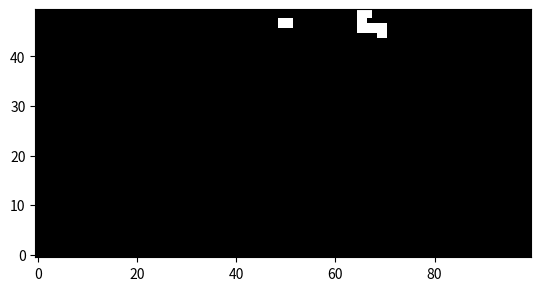

Write the Python code that produced this figure.
import numpy as np
import matplotlib.pyplot as plt

from time import perf_counter_ns


data = [0, 0, 0, 0, 0, 0, 0, 0, 0, 0, 0, 0, 0, 0, 0, 0, 0, 0, 0, 0, 0, 0, 0, 0, 0, 0, 0, 0, 0, 0, 0, 0, 0, 0, 0, 0, 0, 0, 0, 0, 0, 0, 0, 0, 0, 0, 0, 0, 0, 0, 0, 0, 0, 0, 0, 0, 0, 0, 0, 0, 0, 0, 0, 0, 0, 0, 0, 0, 0, 0, 0, 0, 0, 0, 0, 0, 0, 0, 0, 0, 0, 0, 0, 0, 0, 0, 0, 0, 0, 0, 0, 0, 0, 0, 0, 0, 0, 0, 0, 0, 0, 0, 0, 0, 0, 0, 0, 0, 0, 0, 0, 0, 0, 0, 0, 0, 0, 0, 0, 0, 0, 0, 0, 0, 0, 0, 0, 0, 0, 0, 0, 0, 0, 0, 0, 0, 0, 0, 0, 0, 0, 0, 0, 0, 0, 0, 0, 0, 0, 0, 0, 0, 0, 0, 0, 0, 0, 0, 0, 0, 0, 0, 0, 0, 0, 0, 0, 0, 0, 0, 0, 0, 0, 0, 0, 0, 0, 0, 0, 0, 0, 0, 0, 0, 0, 0, 0, 0, 0, 0, 0, 0, 0, 0, 0, 0, 0, 0, 0, 0, 0, 0, 0, 0, 0, 0, 0, 0, 0, 0, 0, 0, 0, 0, 0, 0, 0, 0, 0, 0, 0, 0, 0, 0, 0, 0, 0, 0, 0, 0, 0, 0, 0, 0, 0, 0, 0, 0, 0, 0, 0, 0, 0, 0, 0, 0, 0, 0, 0, 0, 0, 0, 0, 0, 0, 0, 0, 0, 0, 0, 0, 0, 0, 0, 0, 0, 0, 0, 0, 0, 0, 0, 0, 0, 0, 0, 0, 0, 0, 0, 0, 0, 0, 0, 0, 0, 0, 0, 0, 0, 0, 0, 0, 0, 0, 0, 0, 0, 0, 0, 0, 0, 0, 0, 0, 0, 0, 0, 0, 0, 0, 0, 0, 0, 0, 0, 0, 0, 0, 0, 0, 0, 0, 0, 0, 0, 0, 0, 0, 0, 0, 0, 0, 0, 0, 0, 0, 0, 0, 0, 0, 0, 0, 0, 0, 0, 0, 0, 0, 0, 0, 0, 0, 0, 0, 0, 0, 0, 0, 0, 0, 0, 0, 0, 0, 0, 0, 0, 0, 0, 0, 0, 0, 0, 0, 0, 0, 0, 0, 0, 0, 0, 0, 0, 0, 0, 0, 0, 0, 0, 0, 0, 0, 0, 0, 0, 0, 0, 0, 0, 0, 0, 0, 0, 0, 0, 0, 0, 0, 0, 0, 0, 0, 0, 0, 0, 0, 0, 0, 0, 0, 0, 0, 0, 0, 0, 0, 0, 0, 0, 0, 0, 0, 0, 0, 0, 0, 0, 0, 0, 0, 0, 0, 0, 0, 0, 0, 0, 0, 0, 0, 0, 0, 0, 0, 0, 0, 0, 0, 0, 0, 0, 0, 0, 0, 0, 0, 0, 0, 0, 0, 0, 0, 0, 0, 0, 0, 0, 0, 0, 0, 0, 0, 0, 0, 0, 0, 0, 0, 0, 0, 0, 0, 0, 0, 0, 0, 0, 0, 0, 0, 0, 0, 0, 0, 0, 0, 0, 0, 0, 0, 0, 0, 0, 0, 0, 0, 0, 0, 0, 0, 0, 0, 0, 0, 0, 0, 0, 0, 0, 0, 0, 0, 0, 0, 0, 0, 0, 0, 0, 0, 0, 0, 0, 0, 0, 0, 0, 0, 0, 0, 0, 0, 0, 0, 0, 0, 0, 0, 0, 0, 0, 0, 0, 0, 0, 0, 0, 0, 0, 0, 0, 0, 0, 0, 0, 0, 0, 0, 0, 0, 0, 0, 0, 0, 0, 0, 0, 0, 0, 0, 0, 0, 0, 0, 0, 0, 0, 0, 0, 0, 0, 0, 0, 0, 0, 0, 0, 0, 0, 0, 0, 0, 0, 0, 0, 0, 0, 0, 0, 0, 0, 0, 0, 0, 0, 0, 0, 0, 0, 0, 0, 0, 0, 0, 0, 0, 0, 0, 0, 0, 0, 0, 0, 0, 0, 0, 0, 0, 0, 0, 0, 0, 0, 0, 0, 0, 0, 0, 0, 0, 0, 0, 0, 0, 0, 0, 0, 0, 0, 0, 0, 0, 0, 0, 0, 0, 0, 0, 0, 0, 0, 0, 0, 0, 0, 0, 0, 0, 0, 0, 0, 0, 0, 0, 0, 0, 0, 0, 0, 0, 0, 0, 0, 0, 0, 0, 0, 0, 0, 0, 0, 0, 0, 0, 0, 0, 0, 0, 0, 0, 0, 0, 0, 0, 0, 0, 0, 0, 0, 0, 0, 0, 0, 0, 0, 0, 0, 0, 0, 0, 0, 0, 0, 0, 0, 0, 0, 0, 0, 0, 0, 0, 0, 0, 0, 0, 0, 0, 0, 0, 0, 0, 0, 0, 0, 0, 0, 0, 0, 0, 0, 0, 0, 0, 0, 0, 0, 0, 0, 0, 0, 0, 0, 0, 0, 0, 0, 0, 0, 0, 0, 0, 0, 0, 0, 0, 0, 0, 0, 0, 0, 0, 0, 0, 0, 0, 0, 0, 0, 0, 0, 0, 0, 0, 0, 0, 0, 0, 0, 0, 0, 0, 0, 0, 0, 0, 0, 0, 0, 0, 0, 0, 0, 0, 0, 0, 0, 0, 0, 0, 0, 0, 0, 0, 0, 0, 0, 0, 0, 0, 0, 0, 0, 0, 0, 0, 0, 0, 0, 0, 0, 0, 0, 0, 0, 0, 0, 0, 0, 0, 0, 0, 0, 0, 0, 0, 0, 0, 0, 0, 0, 0, 0, 0, 0, 0, 0, 0, 0, 0, 0, 0, 0, 0, 0, 0, 0, 0, 0, 0, 0, 0, 0, 0, 0, 0, 0, 0, 0, 0, 0, 0, 0, 0, 0, 0, 0, 0, 0, 0, 0, 0, 0, 0, 0, 0, 0, 0, 0, 0, 0, 0, 0, 0, 0, 0, 0, 0, 0, 0, 0, 0, 0, 0, 0, 0, 0, 0, 0, 0, 0, 0, 0, 0, 0, 0, 0, 0, 0, 0, 0, 0, 0, 0, 0, 0, 0, 0, 0, 0, 0, 0, 0, 0, 0, 0, 0, 0, 0, 0, 0, 0, 0, 0, 0, 0, 0, 0, 0, 0, 0, 0, 0, 0, 0, 0, 0, 0, 0, 0, 0, 0, 0, 0, 0, 0, 0, 0, 0, 0, 0, 0, 0, 0, 0, 0, 0, 0, 0, 0, 0, 0, 0, 0, 0, 0, 0, 0, 0, 0, 0, 0, 0, 0, 0, 0, 0, 0, 0, 0, 0, 0, 0, 0, 0, 0, 0, 0, 0, 0, 0, 0, 0, 0, 0, 0, 0, 0, 0, 0, 0, 0, 0, 0, 0, 0, 0, 0, 0, 0, 0, 0, 0, 0, 0, 0, 0, 0, 0, 0, 0, 0, 0, 0, 0, 0, 0, 0, 0, 0, 0, 0, 0, 0, 0, 0, 0, 0, 0, 0, 0, 0, 0, 0, 0, 0, 0, 0, 0, 0, 0, 0, 0, 0, 0, 0, 0, 0, 0, 0, 0, 0, 0, 0, 0, 0, 0, 0, 0, 0, 0, 0, 0, 0, 0, 0, 0, 0, 0, 0, 0, 0, 0, 0, 0, 0, 0, 0, 0, 0, 0, 0, 0, 0, 0, 0, 0, 0, 0, 0, 0, 0, 0, 0, 0, 0, 0, 0, 0, 0, 0, 0, 0, 0, 0, 0, 0, 0, 0, 0, 0, 0, 0, 0, 0, 0, 0, 0, 0, 0, 0, 0, 0, 0, 0, 0, 0, 0, 0, 0, 0, 0, 0, 0, 0, 0, 0, 0, 0, 0, 0, 0, 0, 0, 0, 0, 0, 0, 0, 0, 0, 0, 0, 0, 0, 0, 0, 0, 0, 0, 0, 0, 0, 0, 0, 0, 0, 0, 0, 0, 0, 0, 0, 0, 0, 0, 0, 0, 0, 0, 0, 0, 0, 0, 0, 0, 0, 0, 0, 0, 0, 0, 0, 0, 0, 0, 0, 0, 0, 0, 0, 0, 0, 0, 0, 0, 0, 0, 0, 0, 0, 0, 0, 0, 0, 0, 0, 0, 0, 0, 0, 0, 0, 0, 0, 0, 0, 0, 0, 0, 0, 0, 0, 0, 0, 0, 0, 0, 0, 0, 0, 0, 0, 0, 0, 0, 0, 0, 0, 0, 0, 0, 0, 0, 0, 0, 0, 0, 0, 0, 0, 0, 0, 0, 0, 0, 0, 0, 0, 0, 0, 0, 0, 0, 0, 0, 0, 0, 0, 0, 0, 0, 0, 0, 0, 0, 0, 0, 0, 0, 0, 0, 0, 0, 0, 0, 0, 0, 0, 0, 0, 0, 0, 0, 0, 0, 0, 0, 0, 0, 0, 0, 0, 0, 0, 0, 0, 0, 0, 0, 0, 0, 0, 0, 0, 0, 0, 0, 0, 0, 0, 0, 0, 0, 0, 0, 0, 0, 0, 0, 0, 0, 0, 0, 0, 0, 0, 0, 0, 0, 0, 0, 0, 0, 0, 0, 0, 0, 0, 0, 0, 0, 0, 0, 0, 0, 0, 0, 0, 0, 0, 0, 0, 0, 0, 0, 0, 0, 0, 0, 0, 0, 0, 0, 0, 0, 0, 0, 0, 0, 0, 0, 0, 0, 0, 0, 0, 0, 0, 0, 0, 0, 0, 0, 0, 0, 0, 0, 0, 0, 0, 0, 0, 0, 0, 0, 0, 0, 0, 0, 0, 0, 0, 0, 0, 0, 0, 0, 0, 0, 0, 0, 0, 0, 0, 0, 0, 0, 0, 0, 0, 0, 0, 0, 0, 0, 0, 0, 0, 0, 0, 0, 0, 0, 0, 0, 0, 0, 0, 0, 0, 0, 0, 0, 0, 0, 0, 0, 0, 0, 0, 0, 0, 0, 0, 0, 0, 0, 0, 0, 0, 0, 0, 0, 0, 0, 0, 0, 0, 0, 0, 0, 0, 0, 0, 0, 0, 0, 0, 0, 0, 0, 0, 0, 0, 0, 0, 0, 0, 0, 0, 0, 0, 0, 0, 0, 0, 0, 0, 0, 0, 0, 0, 0, 0, 0, 0, 0, 0, 0, 0, 0, 0, 0, 0, 0, 0, 0, 0, 0, 0, 0, 0, 0, 0, 0, 0, 0, 0, 0, 0, 0, 0, 0, 0, 0, 0, 0, 0, 0, 0, 0, 0, 0, 0, 0, 0, 0, 0, 0, 0, 0, 0, 0, 0, 0, 0, 0, 0, 0, 0, 0, 0, 0, 0, 0, 0, 0, 0, 0, 0, 0, 0, 0, 0, 0, 0, 0, 0, 0, 0, 0, 0, 0, 0, 0, 0, 0, 0, 0, 0, 0, 0, 0, 0, 0, 0, 0, 0, 0, 0, 0, 0, 0, 0, 0, 0, 0, 0, 0, 0, 0, 0, 0, 0, 0, 0, 0, 0, 0, 0, 0, 0, 0, 0, 0, 0, 0, 0, 0, 0, 0, 0, 0, 0, 0, 0, 0, 0, 0, 0, 0, 0, 0, 0, 0, 0, 0, 0, 0, 0, 0, 0, 0, 0, 0, 0, 0, 0, 0, 0, 0, 0, 0, 0, 0, 0, 0, 0, 0, 0, 0, 0, 0, 0, 0, 0, 0, 0, 0, 0, 0, 0, 0, 0, 0, 0, 0, 0, 0, 0, 0, 0, 0, 0, 0, 0, 0, 0, 0, 0, 0, 0, 0, 0, 0, 0, 0, 0, 0, 0, 0, 0, 0, 0, 0, 0, 0, 0, 0, 0, 0, 0, 0, 0, 0, 0, 0, 0, 0, 0, 0, 0, 0, 0, 0, 0, 0, 0, 0, 0, 0, 0, 0, 0, 0, 0, 0, 0, 0, 0, 0, 0, 0, 0, 0, 0, 0, 0, 0, 0, 0, 0, 0, 0, 0, 0, 0, 0, 0, 0, 0, 0, 0, 0, 0, 0, 0, 0, 0, 0, 0, 0, 0, 0, 0, 0, 0, 0, 0, 0, 0, 0, 0, 0, 0, 0, 0, 0, 0, 0, 0, 0, 0, 0, 0, 0, 0, 0, 0, 0, 0, 0, 0, 0, 0, 0, 0, 0, 0, 0, 0, 0, 0, 0, 0, 0, 0, 0, 0, 0, 0, 0, 0, 0, 0, 0, 0, 0, 0, 0, 0, 0, 0, 0, 0, 0, 0, 0, 0, 0, 0, 0, 0, 0, 0, 0, 0, 0, 0, 0, 0, 0, 0, 0, 0, 0, 0, 0, 0, 0, 0, 0, 0, 0, 0, 0, 0, 0, 0, 0, 0, 0, 0, 0, 0, 0, 0, 0, 0, 0, 0, 0, 0, 0, 0, 0, 0, 0, 0, 0, 0, 0, 0, 0, 0, 0, 0, 0, 0, 0, 0, 0, 0, 0, 0, 0, 0, 0, 0, 0, 0, 0, 0, 0, 0, 0, 0, 0, 0, 0, 0, 0, 0, 0, 0, 0, 0, 0, 0, 0, 0, 0, 0, 0, 0, 0, 0, 0, 0, 0, 0, 0, 0, 0, 0, 0, 0, 0, 0, 0, 0, 0, 0, 0, 0, 0, 0, 0, 0, 0, 0, 0, 0, 0, 0, 0, 0, 0, 0, 0, 0, 0, 0, 0, 0, 0, 0, 0, 0, 0, 0, 0, 0, 0, 0, 0, 0, 0, 0, 0, 0, 0, 0, 0, 0, 0, 0, 0, 0, 0, 0, 0, 0, 0, 0, 0, 0, 0, 0, 0, 0, 0, 0, 0, 0, 0, 0, 0, 0, 0, 0, 0, 0, 0, 0, 0, 0, 0, 0, 0, 0, 0, 0, 0, 0, 0, 0, 0, 0, 0, 0, 0, 0, 0, 0, 0, 0, 0, 0, 0, 0, 0, 0, 0, 0, 0, 0, 0, 0, 0, 0, 0, 0, 0, 0, 0, 0, 0, 0, 0, 0, 0, 0, 0, 0, 0, 0, 0, 0, 0, 0, 0, 0, 0, 0, 0, 0, 0, 0, 0, 0, 0, 0, 0, 0, 0, 0, 0, 0, 0, 0, 0, 0, 0, 0, 0, 0, 0, 0, 0, 0, 0, 0, 0, 0, 0, 0, 0, 0, 0, 0, 0, 0, 0, 0, 0, 0, 0, 0, 0, 0, 0, 0, 0, 0, 0, 0, 0, 0, 0, 0, 0, 0, 0, 0, 0, 0, 0, 0, 0, 0, 0, 0, 0, 0, 0, 0, 0, 0, 0, 0, 0, 0, 0, 0, 0, 0, 0, 0, 0, 0, 0, 0, 0, 0, 0, 0, 0, 0, 0, 0, 0, 0, 0, 0, 0, 0, 0, 0, 0, 0, 0, 0, 0, 0, 0, 0, 0, 0, 0, 0, 0, 0, 0, 0, 0, 0, 0, 0, 0, 0, 0, 0, 0, 0, 0, 0, 0, 0, 0, 0, 0, 0, 0, 0, 0, 0, 0, 0, 0, 0, 0, 0, 0, 0, 0, 0, 0, 0, 0, 0, 0, 0, 0, 0, 0, 0, 0, 0, 0, 0, 0, 0, 0, 0, 0, 0, 0, 0, 0, 0, 0, 0, 0, 0, 0, 0, 0, 0, 0, 0, 0, 0, 0, 0, 0, 0, 0, 0, 0, 0, 0, 0, 0, 0, 0, 0, 0, 0, 0, 0, 0, 0, 0, 0, 0, 0, 0, 0, 0, 0, 0, 0, 0, 0, 0, 0, 0, 0, 0, 0, 0, 0, 0, 0, 0, 0, 0, 0, 0, 0, 0, 0, 0, 0, 0, 0, 0, 0, 0, 0, 0, 0, 0, 0, 0, 0, 0, 0, 0, 0, 0, 0, 0, 0, 0, 0, 0, 0, 0, 0, 0, 0, 0, 0, 0, 0, 0, 0, 0, 0, 0, 0, 0, 0, 0, 0, 0, 0, 0, 0, 0, 0, 0, 0, 0, 0, 0, 0, 0, 0, 0, 0, 0, 0, 0, 0, 0, 0, 0, 0, 0, 0, 0, 0, 0, 0, 0, 0, 0, 0, 0, 0, 0, 0, 0, 0, 0, 0, 0, 0, 0, 0, 0, 0, 0, 0, 0, 0, 0, 0, 0, 0, 0, 0, 0, 0, 0, 0, 0, 0, 0, 0, 0, 0, 0, 0, 0, 0, 0, 0, 0, 0, 0, 0, 0, 0, 0, 0, 0, 0, 0, 0, 0, 0, 0, 0, 0, 0, 0, 0, 0, 0, 0, 0, 0, 0, 0, 0, 0, 0, 0, 0, 0, 0, 0, 0, 0, 0, 0, 0, 0, 0, 0, 0, 0, 0, 0, 0, 0, 0, 0, 0, 0, 0, 0, 0, 0, 0, 0, 0, 0, 0, 0, 0, 0, 0, 0, 0, 0, 0, 0, 0, 0, 0, 0, 0, 0, 0, 0, 0, 0, 0, 0, 0, 0, 0, 0, 0, 0, 0, 0, 0, 0, 0, 0, 0, 0, 0, 0, 0, 0, 0, 0, 0, 0, 0, 0, 0, 0, 0, 0, 0, 0, 0, 0, 0, 0, 0, 0, 0, 0, 0, 0, 0, 0, 0, 0, 0, 0, 0, 0, 0, 0, 0, 0, 0, 0, 0, 0, 0, 0, 0, 0, 0, 0, 0, 0, 0, 0, 0, 0, 0, 0, 0, 0, 0, 0, 0, 0, 0, 0, 0, 0, 0, 0, 0, 0, 0, 0, 0, 0, 0, 0, 0, 0, 0, 0, 0, 0, 0, 0, 0, 0, 0, 0, 0, 0, 0, 0, 0, 0, 0, 0, 0, 0, 0, 0, 0, 0, 0, 0, 0, 0, 0, 0, 0, 0, 0, 0, 0, 0, 0, 0, 0, 0, 0, 0, 0, 0, 0, 0, 0, 0, 0, 0, 0, 0, 0, 0, 0, 0, 0, 0, 0, 0, 0, 0, 0, 0, 0, 0, 0, 0, 0, 0, 0, 0, 0, 0, 0, 0, 0, 0, 0, 0, 0, 0, 0, 0, 0, 0, 0, 0, 0, 0, 0, 0, 0, 0, 0, 0, 0, 0, 0, 0, 0, 0, 0, 0, 0, 0, 0, 0, 0, 0, 0, 0, 0, 0, 0, 0, 0, 0, 0, 0, 0, 0, 0, 0, 0, 0, 0, 0, 0, 0, 0, 0, 0, 0, 0, 0, 0, 0, 0, 0, 0, 0, 0, 0, 0, 0, 0, 0, 0, 0, 0, 0, 0, 0, 0, 0, 0, 0, 0, 0, 0, 0, 0, 0, 0, 0, 0, 0, 0, 0, 0, 0, 0, 0, 0, 0, 0, 0, 0, 0, 0, 0, 0, 0, 0, 0, 0, 0, 0, 0, 0, 0, 0, 0, 0, 0, 0, 0, 0, 0, 0, 0, 0, 0, 0, 0, 0, 0, 0, 0, 0, 0, 0, 0, 0, 0, 0, 0, 0, 0, 0, 0, 0, 0, 0, 0, 0, 0, 0, 0, 0, 0, 0, 0, 0, 0, 0, 0, 0, 0, 0, 0, 0, 0, 0, 0, 0, 0, 0, 0, 0, 0, 0, 0, 0, 0, 0, 0, 0, 0, 0, 0, 0, 0, 0, 0, 0, 0, 0, 0, 0, 0, 0, 0, 0, 0, 0, 0, 0, 0, 0, 0, 0, 0, 0, 0, 0, 0, 0, 0, 0, 0, 0, 0, 0, 0, 0, 0, 0, 0, 0, 0, 0, 0, 0, 0, 0, 0, 0, 0, 0, 0, 0, 0, 0, 0, 0, 0, 0, 0, 0, 0, 0, 0, 0, 0, 0, 0, 0, 0, 0, 0, 0, 0, 0, 0, 0, 0, 0, 0, 0, 0, 0, 0, 0, 0, 0, 0, 0, 0, 0, 0, 0, 0, 0, 0, 0, 0, 0, 0, 0, 0, 0, 0, 0, 0, 0, 0, 0, 0, 0, 0, 0, 0, 0, 0, 0, 0, 0, 0, 0, 0, 0, 0, 0, 0, 0, 0, 0, 0, 0, 0, 0, 0, 0, 0, 0, 0, 0, 0, 0, 0, 0, 0, 0, 0, 0, 0, 0, 0, 0, 0, 0, 0, 0, 0, 0, 0, 0, 0, 0, 0, 0, 0, 0, 0, 0, 0, 0, 0, 0, 0, 0, 0, 0, 0, 0, 0, 0, 0, 0, 0, 0, 0, 0, 0, 0, 0, 0, 0, 0, 0, 0, 0, 0, 0, 0, 0, 0, 0, 0, 0, 0, 0, 0, 0, 0, 0, 0, 0, 0, 0, 0, 0, 0, 0, 0, 0, 0, 0, 0, 0, 0, 0, 0, 0, 0, 0, 0, 0, 0, 0, 0, 0, 0, 0, 0, 0, 0, 0, 0, 0, 0, 0, 0, 0, 0, 0, 0, 0, 0, 0, 0, 0, 0, 0, 0, 0, 0, 0, 0, 0, 0, 0, 0, 0, 0, 0, 0, 0, 0, 0, 0, 0, 0, 0, 0, 0, 0, 0, 0, 0, 0, 0, 0, 0, 0, 0, 0, 0, 0, 0, 0, 0, 0, 0, 0, 0, 0, 0, 0, 0, 0, 0, 0, 0, 0, 0, 0, 0, 0, 0, 0, 0, 0, 0, 0, 0, 0, 0, 0, 0, 0, 0, 0, 0, 0, 0, 0, 0, 0, 0, 0, 0, 0, 0, 0, 0, 0, 0, 0, 0, 0, 0, 0, 0, 0, 0, 0, 0, 0, 0, 0, 0, 0, 0, 0, 0, 0, 0, 0, 0, 0, 0, 0, 0, 0, 0, 0, 0, 0, 0, 0, 0, 0, 0, 0, 0, 0, 0, 0, 0, 0, 0, 0, 0, 0, 0, 0, 0, 0, 0, 0, 0, 0, 0, 0, 0, 0, 0, 0, 0, 0, 0, 0, 0, 0, 0, 0, 0, 0, 0, 0, 0, 0, 0, 0, 0, 0, 0, 0, 0, 0, 0, 0, 0, 0, 0, 0, 0, 0, 0, 0, 0, 0, 0, 0, 0, 0, 0, 0, 0, 0, 0, 0, 0, 0, 0, 0, 0, 0, 0, 0, 0, 0, 0, 0, 0, 0, 0, 0, 0, 0, 0, 0, 0, 0, 0, 0, 0, 0, 0, 0, 0, 0, 0, 0, 0, 0, 0, 0, 0, 0, 0, 0, 0, 0, 0, 0, 0, 0, 0, 0, 0, 0, 0, 0, 0, 0, 0, 0, 0, 0, 0, 0, 0, 0, 0, 0, 0, 0, 0, 0, 0, 0, 0, 0, 0, 0, 0, 0, 0, 0, 0, 0, 0, 0, 0, 0, 0, 0, 0, 0, 0, 0, 0, 0, 0, 0, 0, 0, 0, 0, 0, 0, 0, 0, 0, 0, 0, 0, 0, 0, 0, 0, 0, 0, 0, 0, 0, 0, 0, 0, 0, 0, 0, 0, 0, 0, 0, 0, 0, 0, 0, 0, 0, 0, 0, 0, 0, 0, 0, 0, 0, 0, 0, 0, 0, 0, 0, 0, 0, 0, 0, 0, 0, 0, 0, 0, 0, 0, 0, 0, 0, 0, 0, 0, 0, 0, 0, 0, 0, 0, 0, 0, 0, 0, 0, 0, 0, 0, 0, 0, 0, 0, 0, 0, 0, 0, 0, 0, 0, 0, 0, 0, 0, 0, 0, 0, 0, 0, 0, 0, 0, 0, 0, 0, 0, 0, 0, 0, 0, 0, 0, 0, 0, 0, 0, 0, 0, 0, 0, 0, 0, 0, 0, 0, 0, 0, 0, 0, 0, 0, 0, 0, 0, 0, 0, 0, 0, 0, 0, 0, 0, 0, 0, 0, 0, 0, 0, 0, 0, 0, 0, 0, 0, 0, 0, 0, 0, 0, 0, 0, 0, 0, 0, 0, 0, 0, 0, 0, 0, 0, 0, 0, 0, 0, 0, 0, 0, 0, 0, 0, 0, 0, 0, 0, 0, 0, 0, 0, 0, 0, 0, 0, 0, 0, 0, 0, 0, 0, 0, 0, 0, 0, 0, 0, 0, 0, 0, 0, 0, 0, 0, 0, 0, 0, 0, 0, 0, 0, 0, 0, 0, 0, 0, 0, 0, 0, 0, 0, 0, 0, 0, 0, 0, 0, 0, 0, 0, 0, 0, 0, 0, 0, 0, 0, 0, 0, 0, 0, 0, 0, 0, 0, 0, 0, 0, 0, 0, 0, 0, 0, 0, 0, 0, 0, 0, 0, 0, 0, 0, 0, 0, 0, 0, 0, 0, 0, 0, 0, 0, 0, 0, 0, 0, 0, 0, 0, 0, 0, 0, 0, 0, 0, 0, 0, 0, 0, 0, 0, 0, 0, 0, 0, 0, 0, 0, 0, 0, 0, 0, 0, 0, 0, 0, 0, 0, 0, 0, 0, 0, 0, 0, 0, 0, 0, 0, 0, 0, 0, 0, 0, 0, 0, 0, 0, 0, 0, 0, 0, 0, 0, 0, 0, 0, 0, 0, 0, 0, 0, 0, 0, 0, 0, 0, 0, 0, 0, 0, 0, 0, 0, 0, 0, 0, 0, 0, 0, 0, 0, 0, 0, 0, 0, 0, 0, 0, 0, 0, 0, 0, 0, 0, 0, 0, 0, 0, 0, 0, 0, 0, 0, 0, 0, 0, 0, 0, 0, 0, 0, 0, 0, 0, 0, 0, 0, 0, 0, 0, 0, 0, 0, 0, 0, 0, 0, 0, 0, 0, 0, 0, 0, 0, 0, 0, 0, 0, 0, 0, 0, 0, 0, 0, 0, 0, 0, 0, 0, 0, 0, 0, 0, 0, 0, 0, 0, 0, 0, 0, 0, 0, 0, 0, 0, 0, 0, 0, 0, 0, 0, 0, 0, 0, 0, 0, 0, 0, 0, 0, 0, 0, 0, 0, 0, 0, 0, 0, 0, 0, 0, 0, 0, 0, 0, 0, 0, 0, 0, 0, 0, 0, 0, 0, 0, 0, 0, 0, 0, 0, 0, 0, 0, 0, 0, 0, 0, 0, 0, 0, 0, 0, 0, 0, 0, 0, 0, 0, 0, 0, 0, 0, 0, 0, 0, 0, 0, 0, 0, 0, 0, 0, 0, 0, 0, 0, 0, 0, 0, 0, 0, 0, 0, 0, 0, 0, 0, 0, 0, 0, 0, 0, 0, 0, 0, 0, 0, 0, 0, 0, 0, 0, 0, 0, 0, 0, 0, 0, 0, 0, 0, 0, 0, 0, 0, 0, 0, 0, 0, 0, 0, 0, 0, 0, 0, 0, 0, 0, 0, 0, 0, 0, 0, 0, 0, 0, 0, 0, 0, 0, 0, 0, 0, 0, 0, 0, 0, 0, 0, 0, 0, 0, 0, 0, 0, 0, 0, 0, 0, 0, 0, 0, 0, 0, 0, 0, 0, 0, 0, 0, 0, 0, 0, 0, 0, 0, 0, 0, 0, 0, 0, 0, 0, 0, 0, 0, 0, 0, 0, 0, 0, 0, 0, 0, 0, 0, 0, 0, 0, 0, 0, 0, 0, 0, 0, 0, 0, 0, 0, 0, 0, 0, 0, 0, 0, 0, 0, 0, 0, 0, 0, 0, 0, 0, 0, 0, 0, 0, 0, 0, 0, 0, 0, 0, 0, 0, 0, 0, 0, 0, 0, 0, 0, 0, 0, 0, 0, 0, 0, 0, 0, 0, 0, 0, 0, 0, 0, 0, 0, 0, 0, 0, 0, 0, 0, 0, 0, 0, 0, 0, 0, 0, 0, 0, 0, 0, 0, 0, 0, 0, 0, 0, 0, 0, 0, 0, 0, 0, 0, 0, 0, 0, 0, 0, 0, 0, 0, 0, 0, 0, 0, 0, 0, 0, 0, 0, 0, 0, 0, 0, 0, 0, 0, 0, 0, 0, 0, 0, 0, 0, 0, 0, 0, 0, 0, 0, 0, 0, 0, 0, 0, 0, 0, 0, 0, 0, 0, 0, 0, 0, 0, 0, 0, 0, 0, 0, 0, 0, 0, 0, 0, 0, 0, 0, 0, 0, 0, 0, 0, 0, 0, 0, 0, 0, 0, 0, 0, 0, 0, 0, 0, 0, 0, 0, 0, 0, 0, 0, 0, 0, 0, 0, 0, 0, 0, 0, 0, 0, 0, 0, 0, 0, 0, 0, 0, 0, 0, 0, 0, 0, 0, 0, 0, 0, 0, 0, 0, 0, 0, 0, 0, 0, 0, 0, 0, 0, 0, 0, 0, 0, 0, 0, 0, 0, 0, 0, 0, 0, 0, 0, 0, 0, 0, 0, 0, 0, 0, 0, 0, 0, 0, 0, 0, 0, 0, 0, 0, 0, 0, 0, 0, 0, 0, 0, 0, 0, 0, 0, 0, 0, 0, 0, 0, 0, 0, 0, 0, 0, 0, 0, 0, 0, 0, 0, 0, 0, 0, 0, 0, 0, 0, 0, 0, 0, 0, 0, 0, 0, 0, 0, 0, 100, 100, 0, 0, 0, 0, 0, 0, 0, 0, 0, 0, 0, 0, 0, 0, 0, 0, 0, 0, 0, 0, 0, 0, 0, 0, 0, 0, 0, 0, 0, 0, 0, 0, 0, 0, 0, 0, 0, 0, 0, 0, 0, 0, 0, 0, 0, 0, 0, 0, 0, 0, 0, 0, 0, 0, 0, 0, 0, 0, 0, 0, 0, 0, 0, 0, 0, 0, 0, 0, 0, 0, 0, 0, 0, 0, 0, 0, 0, 0, 0, 0, 0, 0, 0, 0, 0, 0, 0, 0, 0, 0, 0, 0, 0, 0, 100, 100, 100, 100, 100, 100, 0, 0, 0, 0, 0, 0, 0, 0, 0, 0, 0, 0, 0, 0, 0, 0, 0, 0, 0, 0, 0, 0, 0, 0, 0, 0, 0, 0, 0, 0, 0, 0, 0, 0, 0, 0, 0, 0, 0, 0, 0, 0, 0, 0, 0, 0, 0, 0, 0, 0, 0, 0, 0, 0, 0, 0, 0, 0, 0, 0, 0, 0, 0, 0, 0, 0, 0, 0, 0, 0, 0, 0, 0, 0, 0, 0, 0, 0, 100, 100, 100, 0, 0, 0, 0, 0, 0, 0, 0, 0, 0, 0, 0, 0, 100, 100, 100, 100, 100, 100, 0, 0, 0, 0, 0, 0, 0, 0, 0, 0, 0, 0, 0, 0, 0, 0, 0, 0, 0, 0, 0, 0, 0, 0, 0, 0, 0, 0, 0, 0, 0, 0, 0, 0, 0, 0, 0, 0, 0, 0, 0, 0, 0, 0, 0, 0, 0, 0, 0, 0, 0, 0, 0, 0, 0, 0, 0, 0, 0, 0, 0, 0, 0, 0, 0, 0, 0, 0, 0, 0, 0, 0, 0, 0, 0, 0, 0, 0, 100, 100, 100, 0, 0, 0, 0, 0, 0, 0, 0, 0, 0, 0, 0, 0, 100, 100, 0, 0, 0, 0, 0, 0, 0, 0, 0, 0, 0, 0, 0, 0, 0, 0, 0, 0, 0, 0, 0, 0, 0, 0, 0, 0, 0, 0, 0, 0, 0, 0, 0, 0, 0, 0, 0, 0, 0, 0, 0, 0, 0, 0, 0, 0, 0, 0, 0, 0, 0, 0, 0, 0, 0, 0, 0, 0, 0, 0, 0, 0, 0, 0, 0, 0, 0, 0, 0, 0, 0, 0, 0, 0, 0, 0, 0, 0, 0, 0, 0, 0, 0, 0, 0, 0, 0, 0, 0, 0, 0, 0, 0, 0, 0, 0, 0, 0, 100, 100, 100, 0, 0, 0, 0, 0, 0, 0, 0, 0, 0, 0, 0, 0, 0, 0, 0, 0, 0, 0, 0, 0, 0, 0, 0, 0, 0, 0, 0, 0, 0, 0, 0, 0, 0, 0, 0, 0, 0, 0, 0, 0, 0, 0, 0, 0, 0, 0, 0, 0, 0, 0, 0, 0, 0, 0, 0, 0, 0, 0, 0, 0, 0, 0, 0, 0, 0, 0, 0, 0, 0, 0, 0, 0, 0, 0, 0, 0, 0, 0, 0, 0, 0, 0, 0, 0, 0, 0, 0, 0, 0, 0, 0, 0, 0, 0, 0, 0, 100, 100, 100, 0, 0, 0, 0, 0, 0, 0, 0, 0, 0, 0, 0, 0, 0, 0, 0, 0, 0, 0, 0, 0, 0, 0, 0, 0, 0, 0, 0, 0, 0, 0, 0]

data = np.asarray(data, dtype=np.int8).reshape(50, 100)

plt.imshow(data, cmap='gray', origin='lower')
plt.show()

start_point = (24,95)
end_point = (10,5)

def traverse_grid_nick(start, end):
        #Walk along vector
        start = np.array(start)
        end = np.array(end)

        # print("Traverse grid nick", start, end)
        if (start < 0).any() or (end < 0).any():
            # print("OOB")
            return False, -1

        vector = end-start
        vector_norm = np.linalg.norm(vector)

        for i in range(0,int(vector_norm)+1):
            normalized = i/(int(vector_norm)+1e-3)

            along_line = np.array(start + normalized*vector, dtype=np.int8)
            if (data[along_line[0]][along_line[1]] == 100):
                # print("OBSTACLE DETECTED NICk")
                return True, along_line
        return False, -1

def generate_offset_points(start, end, offsets):
    vector = end - start 

    perp_vector  = np.array([-vector[1], vector[0]])

    perp_vector_norm = perp_vector / np.linalg.norm(perp_vector)

    start_points = start + perp_vector_norm * offsets[:,None]

    return start_points

def traverse_grid_parallel(start, end):
    start = np.array(start)
    end = np.array(end)

    # print("Traverse grid parallel", start, end)
    if (start < 0).any() or (end < 0).any():
        print("OOB")    

    offsets = np.array([-10, -5, 0, 5, 10])

    starts = generate_offset_points(start, end, offsets)


    vector = end-start

    vectors = end-starts
    
    vector_norm = np.linalg.norm(vector)


    t = np.linspace(0,1, int(vector_norm)+1)

    t = t.reshape(1,-1,1)  

    intermediate = t*vectors[:,None,:]

    points = np.rint((starts[:, None, :] + intermediate).transpose((1,2,0))).astype(int)

    valid_points_mask = (points[..., 0] >= 0) & (points[..., 0] < data.shape[0]) & (points[..., 1] >= 0) & (points[..., 1] < data.shape[1])

    valid_points_x = points[..., 0][valid_points_mask]
    valid_points_y = points[..., 1][valid_points_mask]

    obstacles = data[valid_points_x,valid_points_y] == 100

    if obstacles.any():
        first_obs_index = np.argmax(obstacles)
        return True, points[first_obs_index]
    else:
        return False, -1

def traverse_grid(start, end):
        """
        Bresenham's line algorithm for fast voxel traversal

        CREDIT TO: Rogue Basin
        CODE TAKEN FROM: http://www.roguebasin.com/index.php/Bresenham%27s_Line_Algorithm
        """
        # Setup initial conditions
        x1, y1 = start
        x2, y2 = end
        dx = x2 - x1
        dy = y2 - y1

        # Determine how steep the line is
        is_steep = abs(dy) > abs(dx)

        # Rotate line
        if is_steep:
            x1, y1 = y1, x1
            x2, y2 = y2, x2

        # Swap start and end points if necessary and store swap state
        if x1 > x2:
            x1, x2 = x2, x1
            y1, y2 = y2, y1

        # Recalculate differentials
        dx = x2 - x1
        dy = y2 - y1

        # Calculate error
        error = int(dx / 2.0)
        ystep = 1 if y1 < y2 else -1

        # Iterate over bounding box generating points between start and end
        y = y1
        points = []
        for x in range(x1, x2 + 1):
            coord = (y, x) if is_steep else (x, y)
            points.append(coord)
            error -= abs(dy)
            if error < 0:
                y += ystep
                error += dx 
        return points

def traverse_grid_steven(start, end):
    for i in range(-10, 10 + 1, 5):  # for the margin, check
        cell_a_margin = (start[0], start[1] + i)
        cell_b_margin = (end[0], end[1] + i)
        for cell in traverse_grid(cell_a_margin, cell_b_margin):
            if (cell[0] * cell[1] < 0) or (cell[0] >= 50) or (cell[1] >= 100):
                continue
            if data[cell] == 100:
                return True
    return False

t1 = perf_counter_ns()

for _ in range(0,100):
    end_point = (10,5)
    obs = traverse_grid_steven(start_point, end_point)
    # obs = traverse_grid_paralell(start_point, end_point)
print("Time per iteration :", (perf_counter_ns() - t1)*1e-8, "ms")


